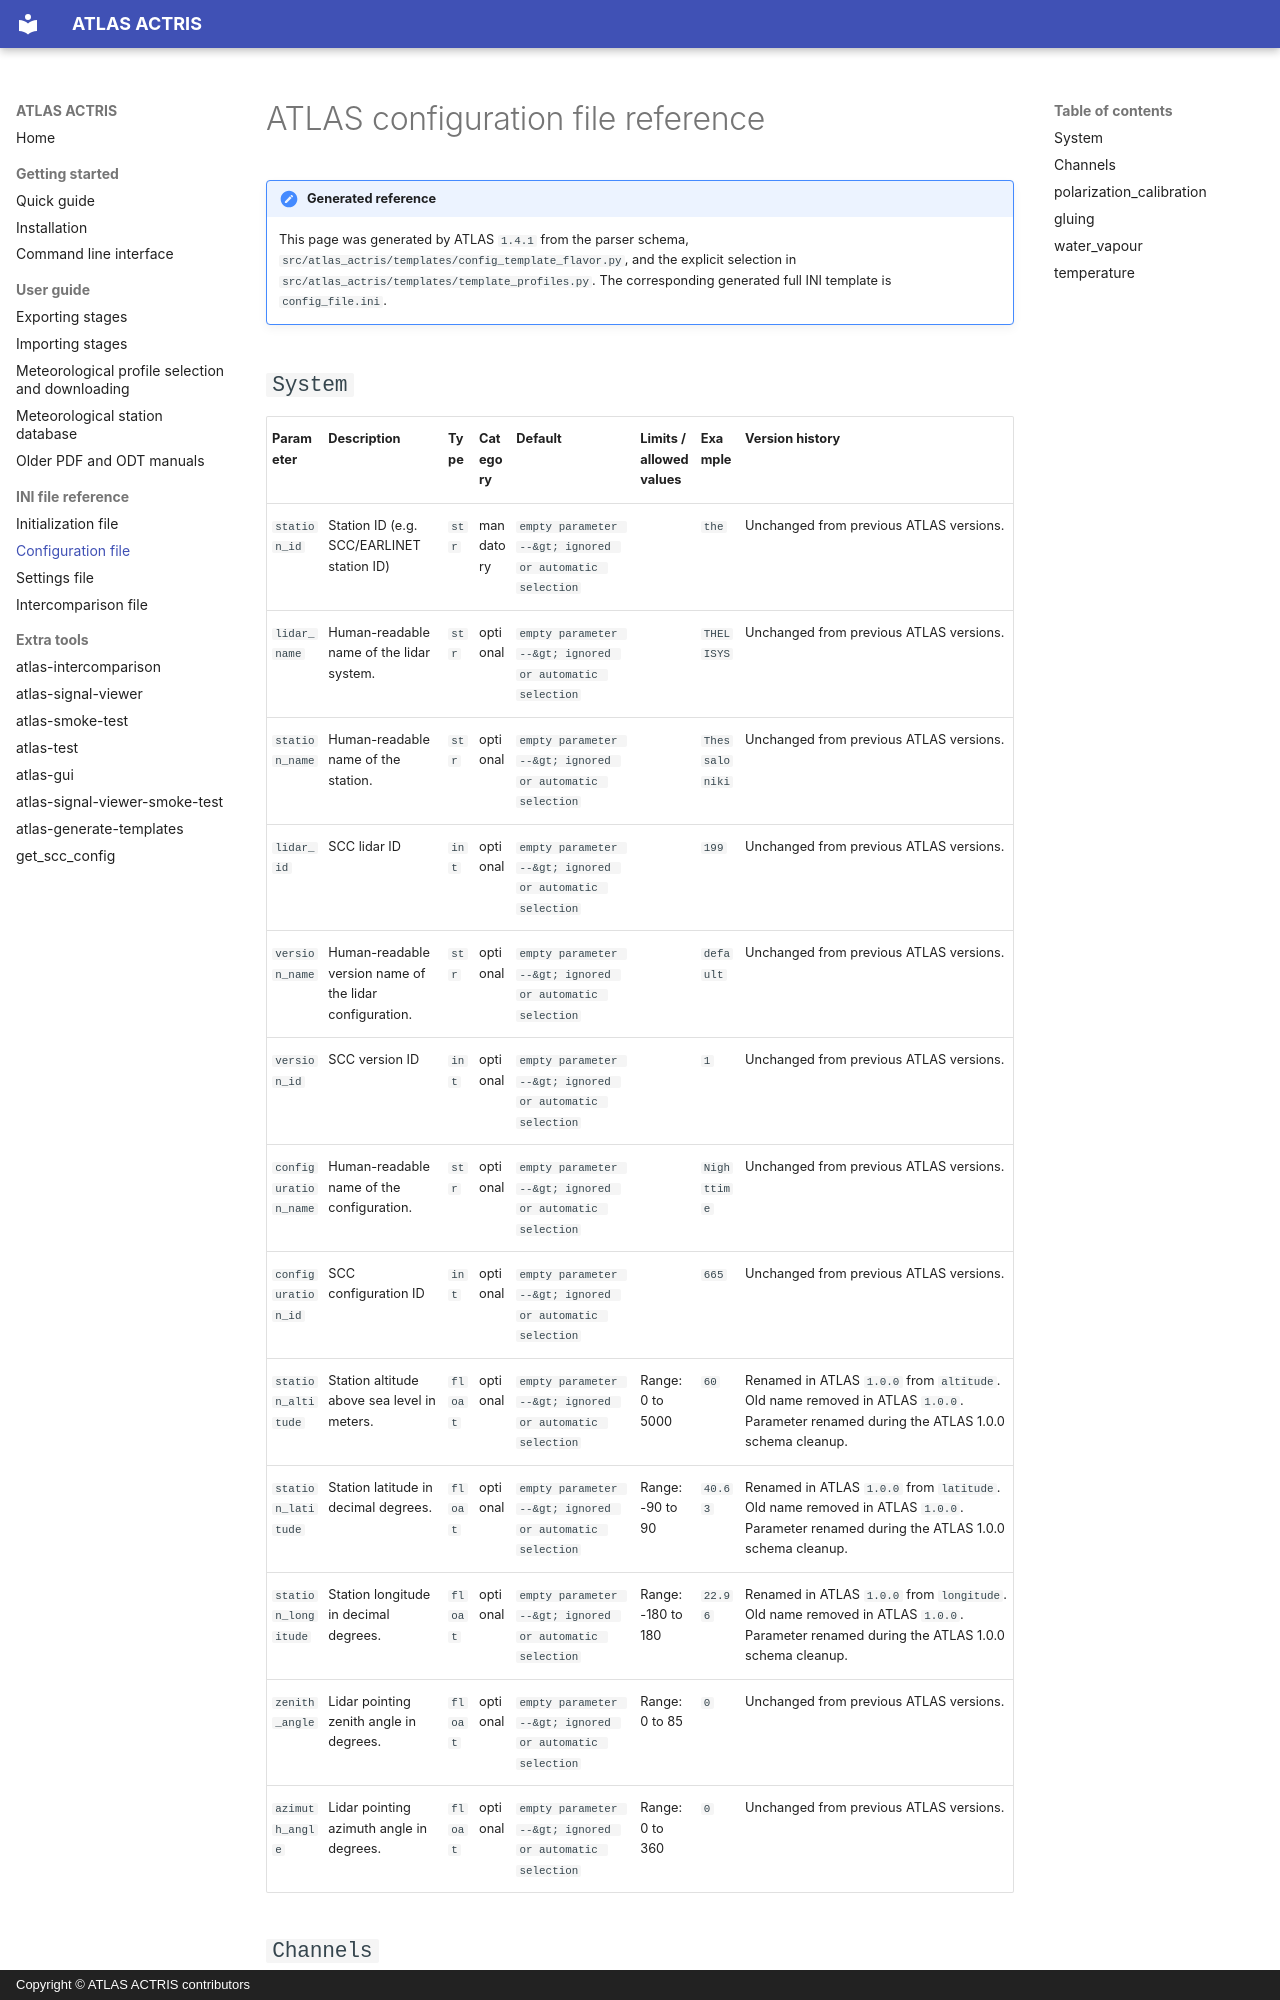

repository: nikolaos-siomos/ATLAS · page: generated/configuration_reference/index.html · generator: mkdocs · copyright: Copyright © ATLAS ACTRIS contributors

# ATLAS configuration file reference

!!! note "Generated reference"
    This page was generated by ATLAS `1.4.1` from the parser schema, `src/atlas_actris/templates/config_template_flavor.py`, and the explicit selection in `src/atlas_actris/templates/template_profiles.py`.
    The corresponding generated full INI template is `config_file.ini`.

## `System`

| Parameter | Description | Type | Category | Default | Limits / allowed values | Example | Version history |
| --- | --- | --- | --- | --- | --- | --- | --- |
| `station_id` | Station ID (e.g. SCC/EARLINET station ID) | `str` | mandatory | `empty parameter --&gt; ignored or automatic selection` |  | `the` | Unchanged from previous ATLAS versions. |
| `lidar_name` | Human-readable name of the lidar system. | `str` | optional | `empty parameter --&gt; ignored or automatic selection` |  | `THELISYS` | Unchanged from previous ATLAS versions. |
| `station_name` | Human-readable name of the station. | `str` | optional | `empty parameter --&gt; ignored or automatic selection` |  | `Thessaloniki` | Unchanged from previous ATLAS versions. |
| `lidar_id` | SCC lidar ID | `int` | optional | `empty parameter --&gt; ignored or automatic selection` |  | `199` | Unchanged from previous ATLAS versions. |
| `version_name` | Human-readable version name of the lidar configuration. | `str` | optional | `empty parameter --&gt; ignored or automatic selection` |  | `default` | Unchanged from previous ATLAS versions. |
| `version_id` | SCC version ID | `int` | optional | `empty parameter --&gt; ignored or automatic selection` |  | `1` | Unchanged from previous ATLAS versions. |
| `configuration_name` | Human-readable name of the configuration. | `str` | optional | `empty parameter --&gt; ignored or automatic selection` |  | `Nighttime` | Unchanged from previous ATLAS versions. |
| `configuration_id` | SCC configuration ID | `int` | optional | `empty parameter --&gt; ignored or automatic selection` |  | `665` | Unchanged from previous ATLAS versions. |
| `station_altitude` | Station altitude above sea level in meters. | `float` | optional | `empty parameter --&gt; ignored or automatic selection` | Range: 0 to 5000 | `60` | Renamed in ATLAS `1.0.0` from `altitude`. Old name removed in ATLAS `1.0.0`. Parameter renamed during the ATLAS 1.0.0 schema cleanup. |
| `station_latitude` | Station latitude in decimal degrees. | `float` | optional | `empty parameter --&gt; ignored or automatic selection` | Range: -90 to 90 | `40.63` | Renamed in ATLAS `1.0.0` from `latitude`. Old name removed in ATLAS `1.0.0`. Parameter renamed during the ATLAS 1.0.0 schema cleanup. |
| `station_longitude` | Station longitude in decimal degrees. | `float` | optional | `empty parameter --&gt; ignored or automatic selection` | Range: -180 to 180 | `22.96` | Renamed in ATLAS `1.0.0` from `longitude`. Old name removed in ATLAS `1.0.0`. Parameter renamed during the ATLAS 1.0.0 schema cleanup. |
| `zenith_angle` | Lidar pointing zenith angle in degrees. | `float` | optional | `empty parameter --&gt; ignored or automatic selection` | Range: 0 to 85 | `0` | Unchanged from previous ATLAS versions. |
| `azimuth_angle` | Lidar pointing azimuth angle in degrees. | `float` | optional | `empty parameter --&gt; ignored or automatic selection` | Range: 0 to 360 | `0` | Unchanged from previous ATLAS versions. |
